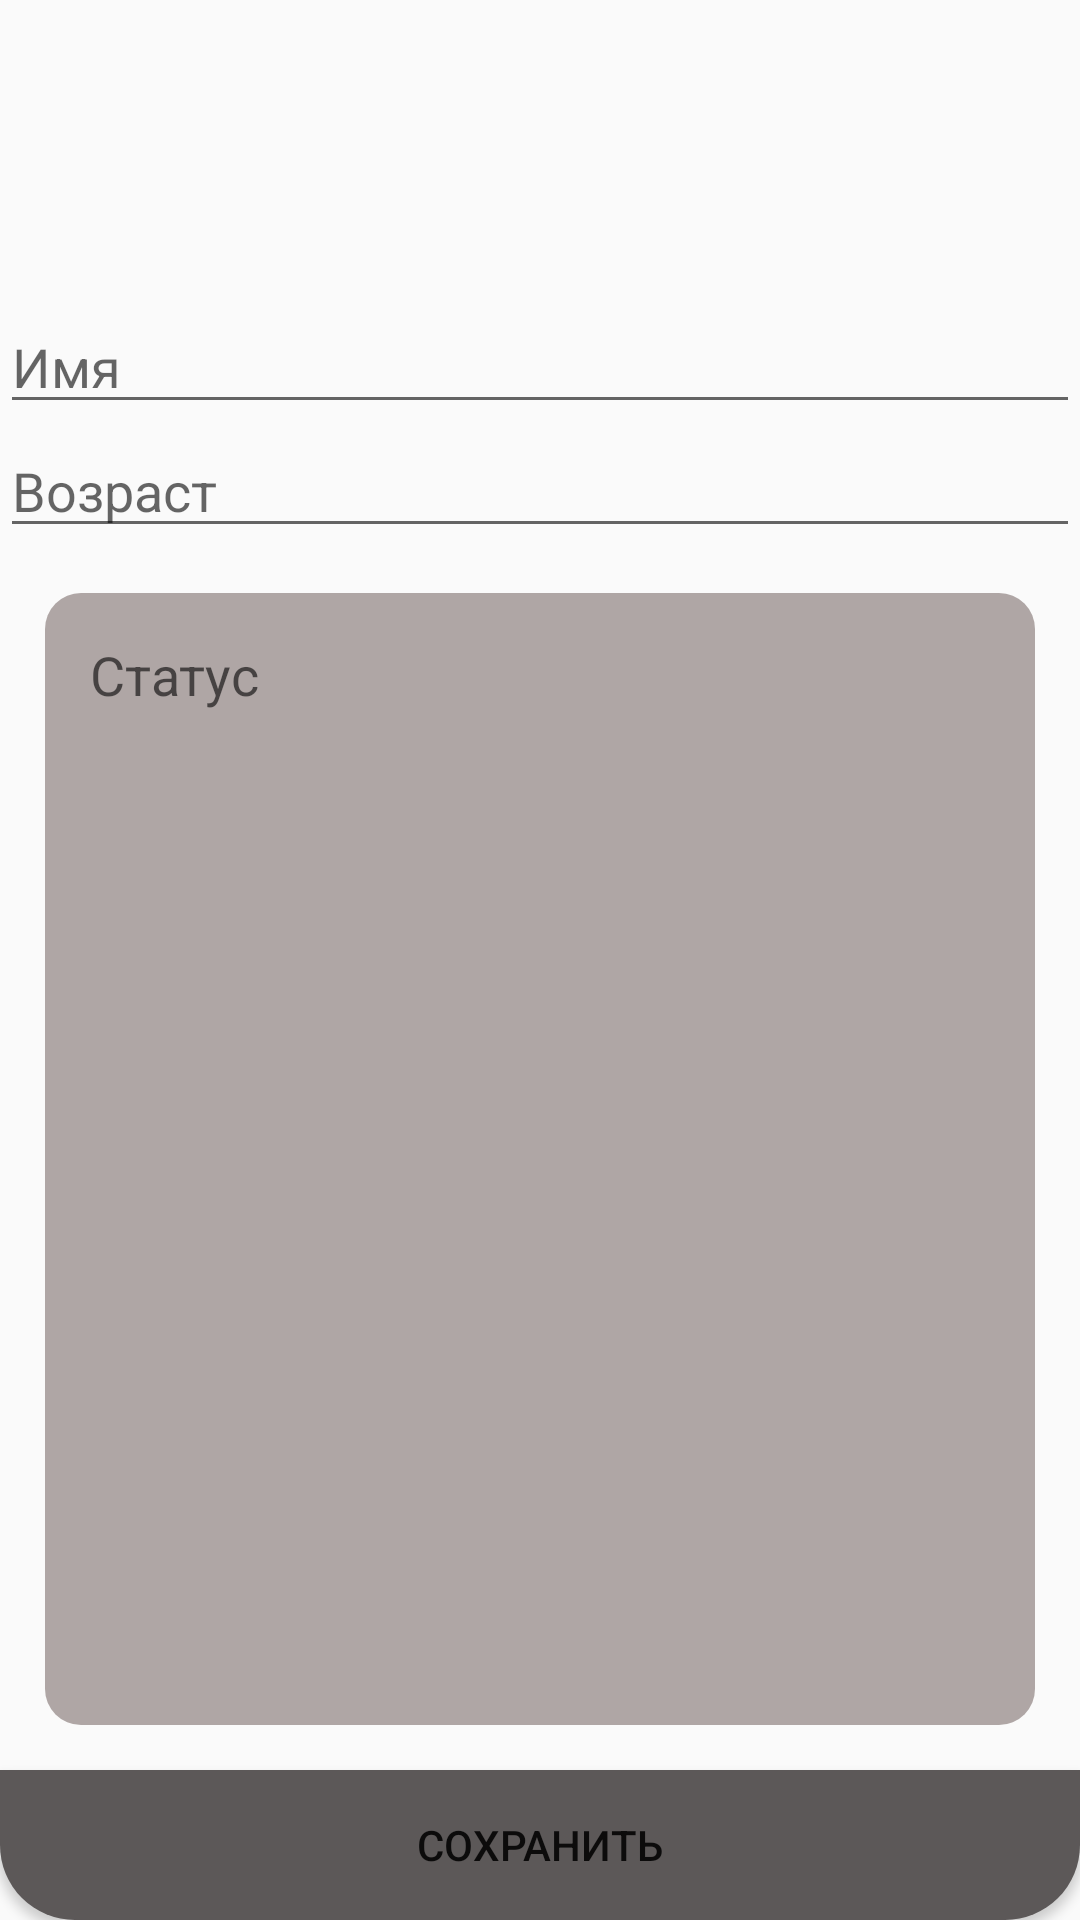

Layout XML and referenced resources for this Android screen:
<!-- AndroidManifest.xml: application theme AppTheme -->
<!-- res/layout/activity_user.xml -->
<?xml version="1.0" encoding="utf-8"?>
<FrameLayout xmlns:android="http://schemas.android.com/apk/res/android"
    xmlns:app="http://schemas.android.com/apk/res-auto"
    xmlns:tools="http://schemas.android.com/tools"
    android:layout_width="match_parent"
    android:layout_height="match_parent"
    tools:context=".UserActivity">
    <Button
        android:onClick="Back"
        android:background="@drawable/ic_keyboard_backspace_black_24"
        android:layout_marginLeft="50dp"
        android:layout_marginTop="50dp"
        android:layout_width="50dp"
        android:layout_height="50dp"
        tools:ignore="OnClick" />

    <LinearLayout
        android:layout_width="match_parent"
        android:layout_height="match_parent"
        android:layout_marginTop="100dp"
        android:layout_marginBottom="50dp"
        android:orientation="vertical">

        <EditText
            android:id="@+id/NameTextView"
            android:maxLines="1"
            android:inputType="text"
            android:hint="@string/nameHint"
            android:layout_width="match_parent"
            android:layout_height="wrap_content"/>

        <EditText
            android:id="@+id/AgeTextView"
            android:maxLines="1"
            android:inputType="text"
            android:hint="@string/ageHint"
            android:layout_width="match_parent"
            android:layout_height="wrap_content"/>

        <FrameLayout
            android:background="@drawable/back_smoke_round"
            android:layout_margin="15dp"
            android:layout_width="match_parent"
            android:layout_height="match_parent">
            <EditText
                android:id="@+id/StateTextView"
                android:background="@android:color/transparent"
                android:layout_margin="15dp"
                android:inputType="textMultiLine"
                android:hint="@string/stateHint"
                android:layout_width="match_parent"
                android:layout_height="wrap_content"/>

        </FrameLayout>
    </LinearLayout>
    <Button
        android:background="@drawable/back_round_smoke_bot"
        android:text="@string/save"
        android:onClick="Save"
        android:layout_gravity="bottom"
        android:layout_width="match_parent"
        android:layout_height="50dp"/>
</FrameLayout>
<!-- resources referenced by this layout -->
<resources>
  <!-- drawable back_round_smoke_bot (drawable) -->
  <?xml version="1.0" encoding="utf-8"?>
  <shape xmlns:android="http://schemas.android.com/apk/res/android">
      <solid android:color= "@color/colorSmoke"/>
      <corners android:bottomLeftRadius="25dp" android:bottomRightRadius="25dp"/>
  </shape>
  <!-- drawable back_smoke_round (drawable) -->
  <?xml version="1.0" encoding="utf-8"?>
  <shape xmlns:android="http://schemas.android.com/apk/res/android">
      <corners android:radius="12dp"/>
      <solid android:color="@color/colorSmokeS"/>
  
  </shape>
  <string name="ageHint">Возраст</string>
  <string name="nameHint">Имя</string>
  <string name="save">Сохранить</string>
  <string name="stateHint">Статус</string>
  <style name="AppTheme" parent="Theme.AppCompat.Light.NoActionBar">
          
          <item name="colorPrimary">@color/colorPrimary</item>
          <item name="colorPrimaryDark">@color/colorPrimaryDark</item>
          <item name="colorAccent">@color/colorAccent</item>
      </style>
  <color name="colorSmoke">#5C5858</color>
  <color name="colorSmokeS">#AFA6A5</color>
  <color name="colorPrimary">#6200EE</color>
  <color name="colorPrimaryDark">#3700B3</color>
  <color name="colorAccent">#03DAC5</color>
</resources>
